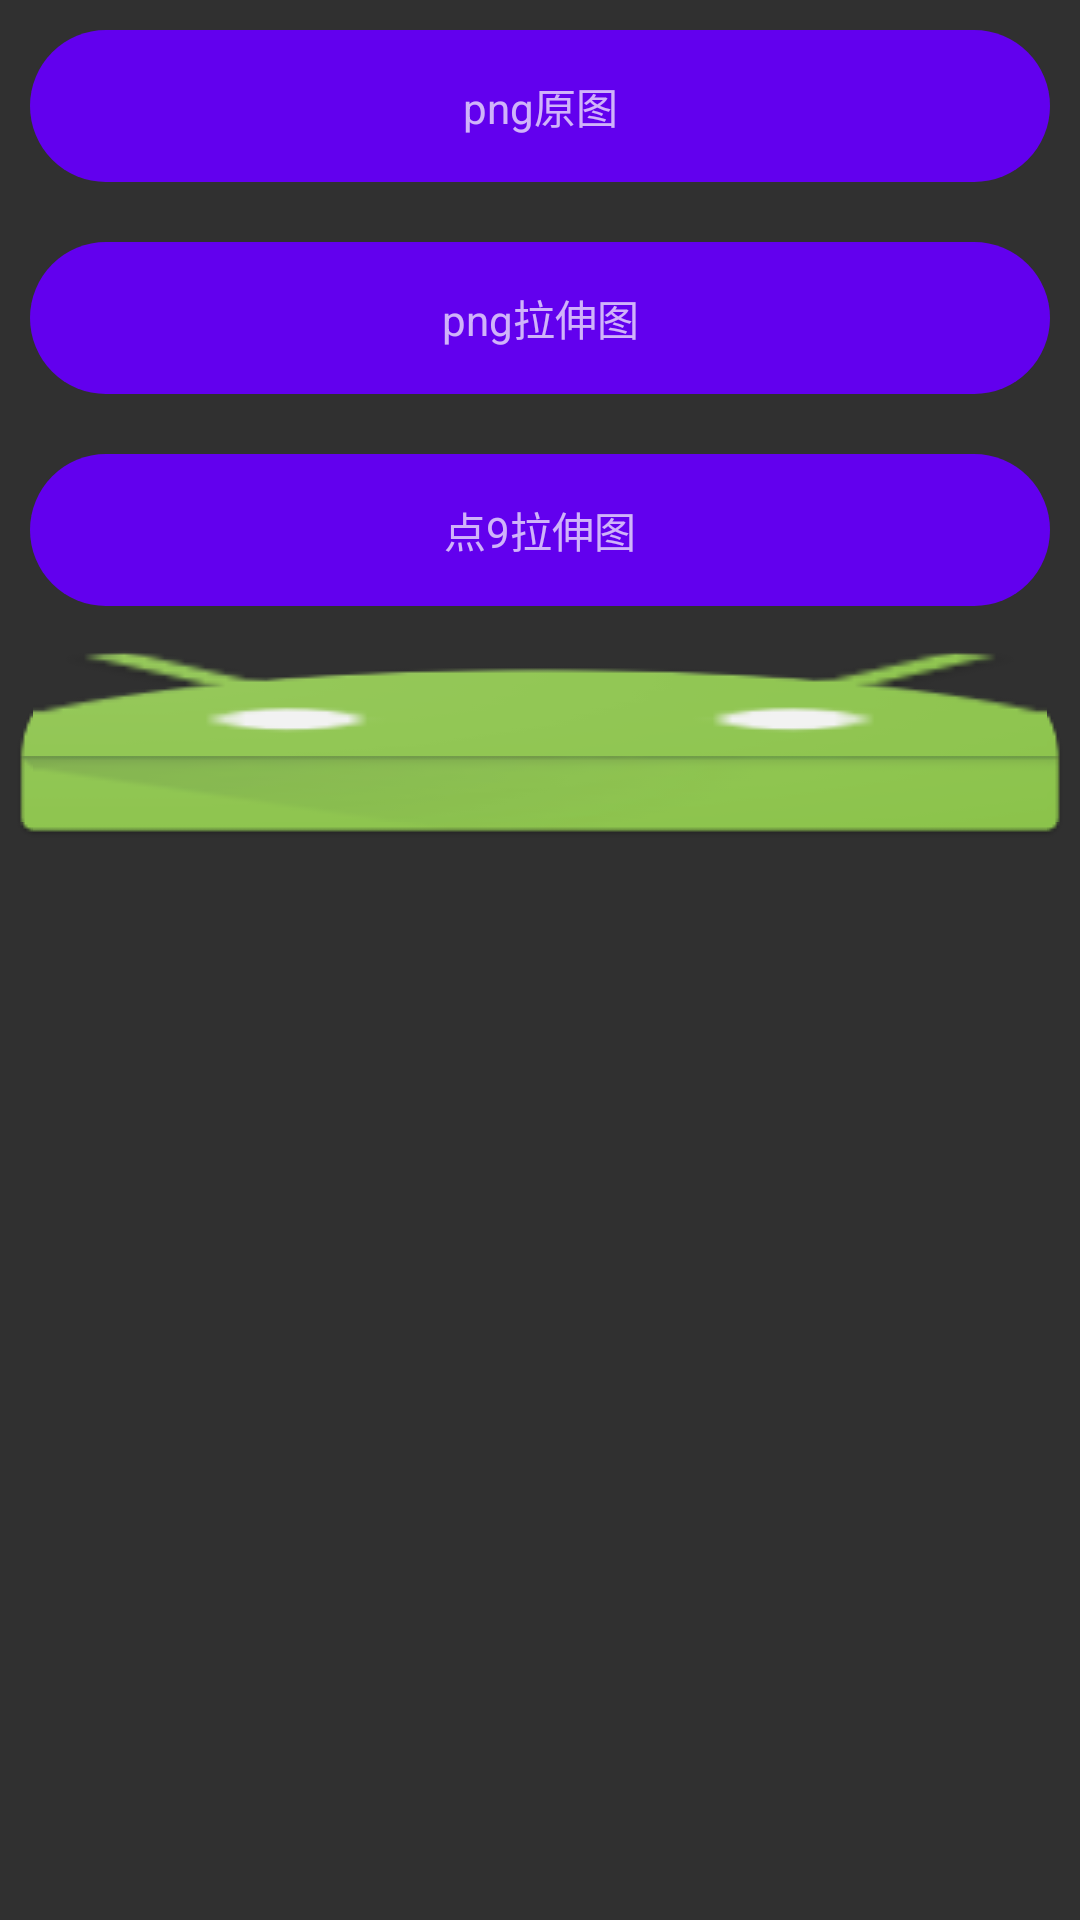

Layout XML and referenced resources for this Android screen:
<!-- AndroidManifest.xml: application theme AppTheme -->
<!-- res/layout/activity_nine_patch.xml -->
<?xml version="1.0" encoding="utf-8"?>
<LinearLayout xmlns:android="http://schemas.android.com/apk/res/android"
              android:layout_width="match_parent"
              android:layout_height="match_parent"
              android:gravity="center_horizontal"
              android:orientation="vertical">

    <TextView
        android:layout_width="match_parent"
        android:layout_height="wrap_content"
        android:layout_margin="@dimen/activity_main_margin"
        android:background="@drawable/bg_rectangle_arc"
        android:gravity="center"
        android:text="png原图"/>

    <ImageView
        android:layout_width="wrap_content"
        android:layout_height="wrap_content"
        android:background="@drawable/bmp_launcher"/>

    <TextView
        android:layout_width="match_parent"
        android:layout_height="wrap_content"
        android:layout_margin="@dimen/activity_main_margin"
        android:background="@drawable/bg_rectangle_arc"
        android:gravity="center"
        android:text="png拉伸图"/>

    <ImageView
        android:layout_width="match_parent"
        android:layout_height="wrap_content"
        android:background="@drawable/bmp_launcher"/>

    <TextView
        android:layout_width="match_parent"
        android:layout_height="wrap_content"
        android:layout_margin="@dimen/activity_main_margin"
        android:background="@drawable/bg_rectangle_arc"
        android:gravity="center"
        android:text="点9拉伸图"/>

    <ImageView
        android:layout_width="match_parent"
        android:layout_height="wrap_content"
        android:background="@drawable/bg_nine_patch"/>

</LinearLayout>
<!-- resources referenced by this layout -->
<resources>
  <dimen name="activity_main_margin">10dp</dimen>
  <!-- drawable bg_nine_patch (drawable) -->
  <?xml version="1.0" encoding="utf-8"?>
  <nine-patch xmlns:android="http://schemas.android.com/apk/res/android"
              android:alpha="1.0"
              android:dither="true"
              android:src="@drawable/bmp_launcher_nine">
  
  </nine-patch>
  <!-- drawable bg_rectangle_arc (drawable) -->
  <?xml version="1.0" encoding="utf-8"?>
  <shape xmlns:android="http://schemas.android.com/apk/res/android"
         android:shape="rectangle">
      <solid android:color="@color/colorPrimary"/>
      <corners android:radius="@dimen/shape_arc"/>
      <padding
          android:bottom="@dimen/shape_padding"
          android:left="@dimen/shape_padding"
          android:right="@dimen/shape_padding"
          android:top="@dimen/shape_padding"/>
  </shape>
  <style name="AppTheme" parent="Theme.AppCompat">
          
          <item name="colorPrimary">@color/colorPrimary</item>
          <item name="colorPrimaryDark">@color/colorPrimaryDark</item>
          <item name="colorAccent">@color/colorAccent</item>
      </style>
  <dimen name="shape_arc">50dp</dimen>
  <dimen name="shape_padding">15dp</dimen>
  <!-- not gathered from this repository: default colours our renderer supplied (Android Studio template values) -->
  <color name="colorPrimary">#FF6200EE</color>
  <color name="colorPrimaryDark">#FF3700B3</color>
  <color name="colorAccent">#FF03DAC5</color>
</resources>
